Run: headless pygame with SDL's dummy video driver; simulated clock (each Clock.tick advances the game by its frame time, no real sleeping); random seed 0; keys injected as events and as key.get_pressed() state; no mouse input.
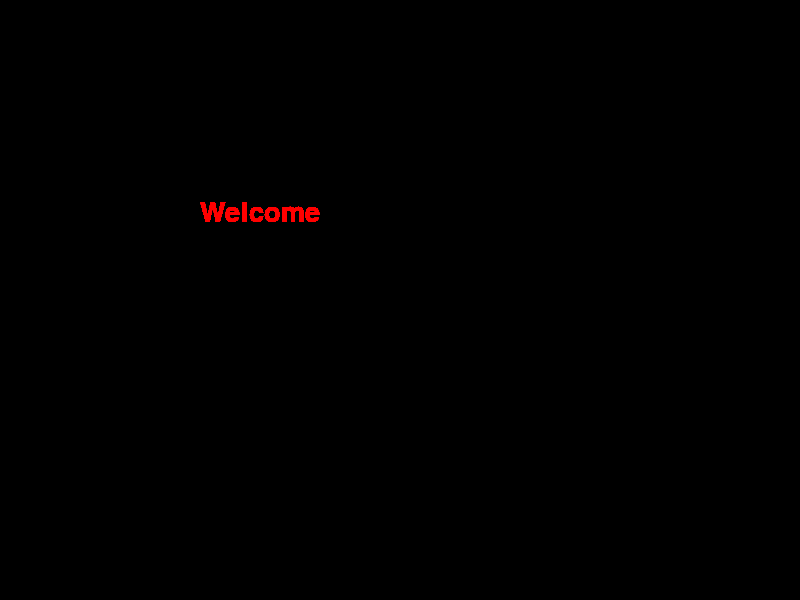
Frame 1 of 4 · flips 1–60 · no input
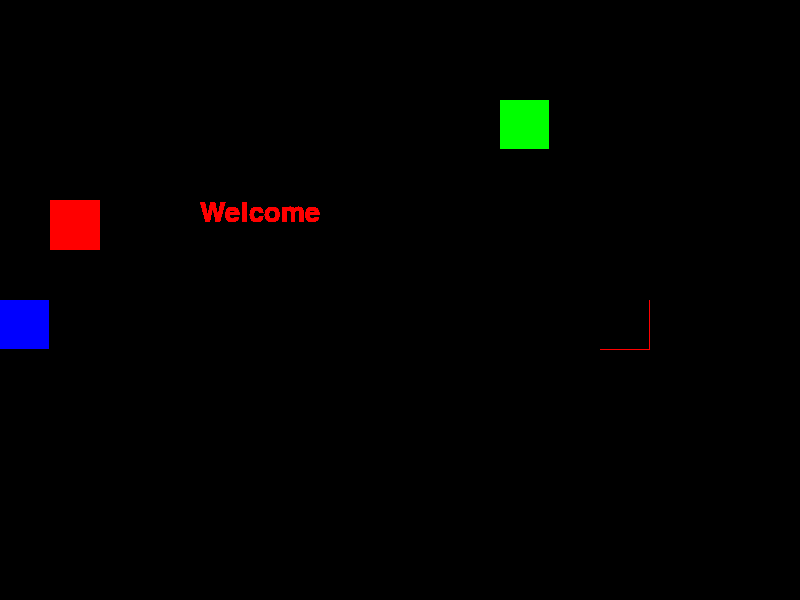
Frame 2 of 4 · flips 61–180 · tapped SPACE, RETURN · held RIGHT (→), D
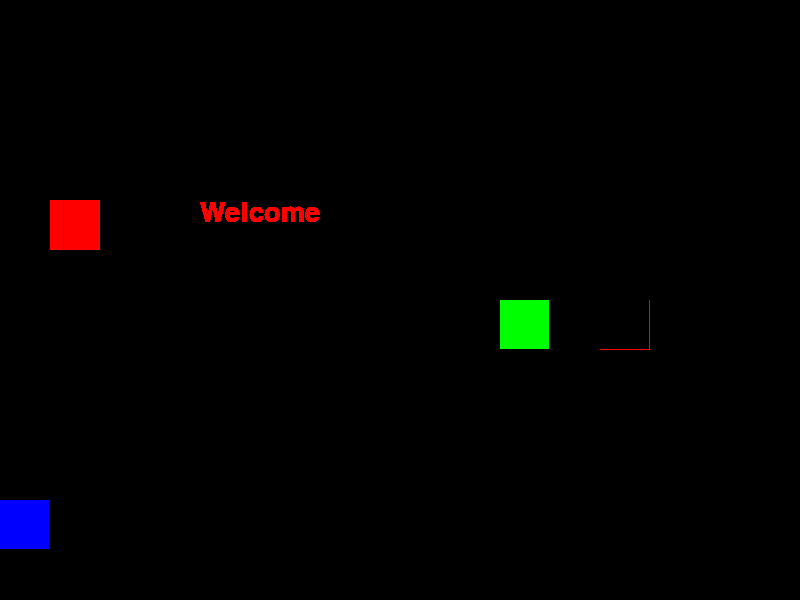
Frame 3 of 4 · flips 181–300 · held DOWN (↓), S
Frame 4 of 4 · flips 301–420 · held LEFT (←), A, UP (↑), W · screen same as frame 2, image omitted

The pygame program that drew these frames:

import pygame, random


screen_width = 800
screen_height = 600

cell_height_count = 12
cell_width_count = 16
cell_size = 50
clock = pygame.time.Clock()

cell_size = 50



def main():
    """Start game."""

    screen = pygame.display.set_mode((screen_width, screen_height))
    clock = pygame.time.Clock()

    blocks_x = screen_width // cell_size
    blocks_y = screen_height // cell_size
    map = [[0 for x in range(blocks_x)] for y in range(blocks_y)]

    # Up, down, left, right
    p1controls = [pygame.K_w, pygame.K_s, pygame.K_a, pygame.K_d]
    p2controls = [pygame.K_UP, pygame.K_DOWN, pygame.K_LEFT, pygame.K_RIGHT]

    p1 = Snake(400, 300, controls=p1controls, color=(0, 0, 255))
    p2 = Snake(100, 100, controls=p2controls, color=(0, 255, 0))
    players = [p1, p2]
    fruit = Fruit()

    game_intro(screen)

    while handle_events(players):
        clock.tick(5)
        for p in players:
            p.move()
            p.draw(screen)

        fruit.drawFruit(screen)
        fruit.collision(p1.getX(), p1.getY())
        fruit.collision(p2.getX(), p2.getY())
        pygame.display.update()

def game_intro(screen):
    intro =True
    while (intro):
        myfont = pygame.font.SysFont("Britannic Bold", 40)
        nlabel = myfont.render("Welcome ", 1, (255, 0, 0))
        for event in pygame.event.get():
            if event.type == pygame.KEYDOWN:
                if event.key == pygame.K_SPACE:
                    intro = False
        screen.blit(nlabel,(200,200))
        pygame.display.flip()

def handle_events(players):
    """Iterate through events and send them to their proper handlers.

    Parameters
    ----------
    players : list
        List of snake players.
    """
    for event in pygame.event.get():
        if event.type == pygame.QUIT:
            return False
        elif event.type == pygame.KEYDOWN:
            if event.key == pygame.K_ESCAPE:
                return False
            for p in players:
                try:
                    p.ch_dir[event.key]()
                except KeyError:
                    pass

    return True

class Fruit:
    def __init__(self):
        self.x = random.randint(0, cell_width_count - 1)
        self.y = random.randint(0, cell_height_count - 1)

    def drawFruit(self, screen):
        fruit = pygame.Rect(self.x * cell_size, self.y * cell_size, 50, 50)
        pygame.draw.rect(screen ,(255, 0, 0), fruit)

    def collision(self, xPos, yPos):
        if self.x * cell_size == int(xPos) and self.y * cell_size == int(yPos):
            self.x = random.randint(0, cell_width_count - 1)
            self.y = random.randint(0, cell_height_count - 1)


class Snake:
    """A snake with its own length and position."""

    def __init__(self, X, Y, *, controls=None, color=(255, 255, 255)):
        """Create snake.

        Parameters
        ----------
        xy : [int, int]
            The xy coordinate of the head.
        up, down, left, right : pygame.event.key
            The controls for each movement.
        color : (int, int, int)
            The rgb color of the snake.
        """
        try:
            self.ch_dir = {
                controls[0]: self.up,
                controls[1]: self.down,
                controls[2]: self.left,
                controls[3]: self.right,
                pygame.K_g: self.grow
            }
        except TypeError:
            self.ch_dir = dict()

        self.X = X
        self.Y = Y
        self.dX = 1
        self.dY = 0
        self.tail = (0,0)
        self.color = color
        self.growing = False

        self.body = [(X, Y)]

    def grow(self):
        self.growing = True

    def move(self):
        """Move one position."""

        self.X = (self.X + self.dX * cell_size) % screen_width
        self.Y = (self.Y + self.dY * cell_size) % screen_height

        self.body.append((self.X, self.Y))

        if not (self.growing):
            self.tail = self.body.pop(0)
        else:
            self.growing = False


    def draw(self, screen):
        head = self.body[-1]
        tail = self.tail

        black = (0,0,0)

        # erase tail
        pygame.draw.rect(screen, black, (tail[0], tail[1], cell_size-1, cell_size-1))
        # draw new head
        pygame.draw.rect(screen, self.color, (head[0], head[1], cell_size-1, cell_size-1))
        # render
        pygame.display.update()



    def up(self):
        """Change direction to up."""
        if not (self.dY == 1):
            self.dX, self.dY = 0, -1

    def down(self):
        """Change direction to down."""
        if not (self.dY == -1):
            self.dX, self.dY = 0, 1

    def left(self):
        """Change direction to left."""
        if not (self.dX == 1):
            self.dX, self.dY = -1, 0

    def right(self):
        """Change direction to right."""
        if not (self.dX == -1):
            self.dX, self.dY = 1, 0

    def getX(self):
        return self.X

    def getY(self):
        return self.Y


# Random generation section


if __name__ == '__main__':
    if (screen_width % cell_size) or (screen_height % cell_size):
        raise Exception('screen_width and screen_height must be divisible by cell_size')

    pygame.init()

    main()
